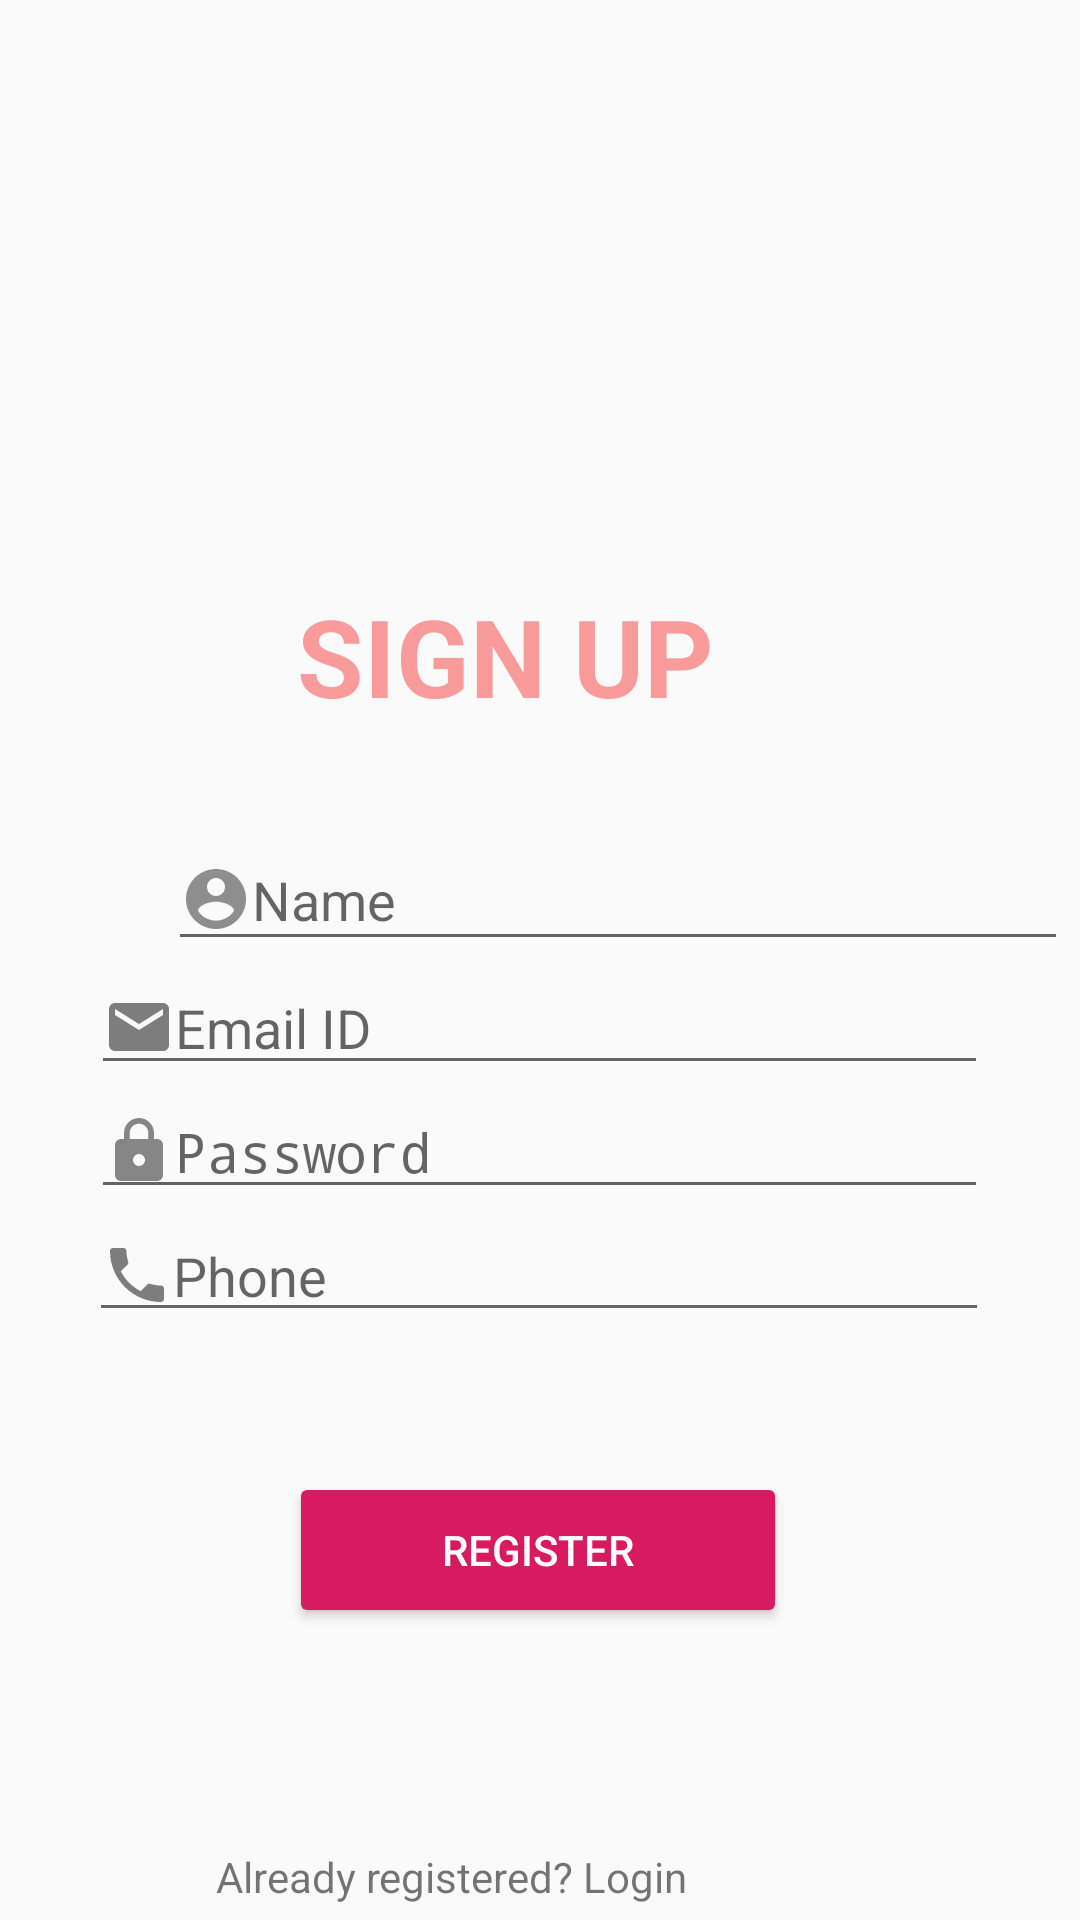

This screen was rendered from an Android layout file. Write that file and the resources it references.
<!-- AndroidManifest.xml: application theme AppTheme -->
<!-- res/layout/activity_signup.xml -->
<?xml version="1.0" encoding="utf-8"?>
<android.support.constraint.ConstraintLayout
    xmlns:android="http://schemas.android.com/apk/res/android"
    xmlns:app="http://schemas.android.com/apk/res-auto"
    xmlns:tools="http://schemas.android.com/tools"
    android:layout_width="match_parent"
    android:layout_height="match_parent"
    tools:context="com.example.cb_jarvic.SignupActivity"
    android:background="@drawable/bg_gradient">

    <TextView
        android:id="@+id/textView"
        android:layout_width="wrap_content"
        android:layout_height="82dp"
        android:layout_marginStart="8dp"
        android:layout_marginLeft="8dp"
        android:layout_marginEnd="104dp"
        android:layout_marginRight="104dp"
        android:text="SIGN UP"
        android:textColor="@color/navColor"
        android:textSize="36sp"
        android:textStyle="bold"
        app:fontFamily="@font/pacifico"
        app:layout_constraintBottom_toTopOf="@+id/editText2"
        app:layout_constraintEnd_toEndOf="parent"
        app:layout_constraintHorizontal_bias="0.834"
        app:layout_constraintRight_toRightOf="parent"
        app:layout_constraintStart_toStartOf="parent"
        app:layout_constraintTop_toTopOf="parent"
        app:layout_constraintVertical_bias="0.498"
        app:layout_constraintVertical_chainStyle="packed"
        tools:text="SIGN UP" />

    <EditText
        android:id="@+id/editText2"
        android:layout_width="300dp"
        android:layout_height="44dp"
        android:layout_marginStart="56dp"
        android:layout_marginLeft="56dp"
        android:drawableStart="@drawable/ic_login_black"
        android:ems="10"
        android:hint="Name"
        android:inputType="textPersonName"
        android:textSize="18sp"
        app:layout_constraintBottom_toTopOf="@+id/editText3"
        app:layout_constraintRight_toRightOf="parent"
        app:layout_constraintStart_toStartOf="parent"
        app:layout_constraintTop_toBottomOf="@+id/textView"
        app:layout_constraintVertical_bias="0.498"
        app:layout_constraintVertical_chainStyle="packed" />

    <EditText
        android:id="@+id/editText3"
        android:layout_width="299dp"
        android:layout_height="wrap_content"
        android:drawableStart="@drawable/ic_email_black"
        android:ems="10"
        android:hint="Email ID"
        android:inputType="textEmailAddress"
        android:textSize="18sp"
        app:layout_constraintBottom_toTopOf="@+id/editText4"
        app:layout_constraintHorizontal_bias="0.497"
        app:layout_constraintLeft_toLeftOf="parent"
        app:layout_constraintRight_toRightOf="parent"
        app:layout_constraintTop_toBottomOf="@+id/editText2"
        app:layout_constraintVertical_bias="0.498"
        app:layout_constraintVertical_chainStyle="packed" />

    <EditText
        android:id="@+id/editText4"
        android:layout_width="299dp"
        android:layout_height="wrap_content"
        android:drawableStart="@drawable/ic_password_black"
        android:ems="10"
        android:hint="Password"
        android:inputType="textPassword"
        android:textSize="18sp"
        app:layout_constraintBottom_toTopOf="@+id/editText7"
        app:layout_constraintHorizontal_bias="0.498"
        app:layout_constraintLeft_toLeftOf="parent"
        app:layout_constraintRight_toRightOf="parent"
        app:layout_constraintTop_toBottomOf="@+id/editText3"
        app:layout_constraintVertical_bias="0.498"
        app:layout_constraintVertical_chainStyle="packed" />

    <EditText
        android:id="@+id/editText7"
        android:layout_width="300dp"
        android:layout_height="41dp"
        android:drawableStart="@drawable/ic_phone_black"
        android:ems="10"
        android:hint="Phone"
        android:inputType="phone"
        android:textSize="18sp"
        app:layout_constraintBottom_toBottomOf="@+id/textView2"
        app:layout_constraintHorizontal_bias="0.497"
        app:layout_constraintLeft_toLeftOf="parent"
        app:layout_constraintRight_toRightOf="parent"
        app:layout_constraintTop_toBottomOf="@+id/editText4"
        app:layout_constraintVertical_bias="0.498"
        app:layout_constraintVertical_chainStyle="packed" />

    <TextView
        android:id="@+id/textView2"
        android:layout_width="196dp"
        android:layout_height="24dp"
        android:layout_marginLeft="104dp"
        android:layout_marginEnd="92dp"
        android:layout_marginRight="92dp"
        android:text="Already registered? Login"
        app:layout_constraintBottom_toBottomOf="parent"
        app:layout_constraintEnd_toEndOf="parent"
        app:layout_constraintLeft_toLeftOf="parent"
        app:layout_constraintTop_toBottomOf="@+id/button3"
        app:layout_constraintVertical_bias="1.0"
        tools:text="      Already registered? Login" />

    <Button
        android:id="@+id/button3"
        style="@style/Widget.AppCompat.Button.Colored"
        android:layout_width="166dp"
        android:layout_height="52dp"
        android:layout_marginTop="60dp"
        android:text="Register"
        android:textSize="14sp"
        app:layout_constraintBottom_toBottomOf="parent"
        app:layout_constraintHorizontal_bias="0.497"
        app:layout_constraintLeft_toLeftOf="parent"
        app:layout_constraintRight_toRightOf="parent"
        app:layout_constraintTop_toTopOf="@+id/editText7"
        app:layout_constraintVertical_bias="0.221"
        app:layout_constraintVertical_chainStyle="packed" />

</android.support.constraint.ConstraintLayout>
<!-- resources referenced by this layout -->
<resources>
  <color name="navColor">#80F73C3C</color>
  <!-- drawable ic_email_black (drawable) -->
  <vector android:alpha="0.5" android:height="24dp"
      android:viewportHeight="24" android:viewportWidth="24"
      android:width="24dp" xmlns:android="http://schemas.android.com/apk/res/android">
      <path android:fillColor="#FF000000" android:pathData="M20,4L4,4c-1.1,0 -1.99,0.9 -1.99,2L2,18c0,1.1 0.9,2 2,2h16c1.1,0 2,-0.9 2,-2L22,6c0,-1.1 -0.9,-2 -2,-2zM20,8l-8,5 -8,-5L4,6l8,5 8,-5v2z"/>
  </vector>
  <!-- drawable ic_login_black (drawable) -->
  <vector android:alpha="0.43" android:height="24dp"
      android:viewportHeight="24" android:viewportWidth="24"
      android:width="24dp" xmlns:android="http://schemas.android.com/apk/res/android">
      <path android:fillColor="#FF000000" android:pathData="M12,2C6.48,2 2,6.48 2,12s4.48,10 10,10 10,-4.48 10,-10S17.52,2 12,2zM12,5c1.66,0 3,1.34 3,3s-1.34,3 -3,3 -3,-1.34 -3,-3 1.34,-3 3,-3zM12,19.2c-2.5,0 -4.71,-1.28 -6,-3.22 0.03,-1.99 4,-3.08 6,-3.08 1.99,0 5.97,1.09 6,3.08 -1.29,1.94 -3.5,3.22 -6,3.22z"/>
  </vector>
  <!-- drawable ic_password_black (drawable) -->
  <vector android:alpha="0.46" android:height="24dp"
      android:viewportHeight="24" android:viewportWidth="24"
      android:width="24dp" xmlns:android="http://schemas.android.com/apk/res/android">
      <path android:fillColor="#FF000000" android:pathData="M18,8h-1L17,6c0,-2.76 -2.24,-5 -5,-5S7,3.24 7,6v2L6,8c-1.1,0 -2,0.9 -2,2v10c0,1.1 0.9,2 2,2h12c1.1,0 2,-0.9 2,-2L20,10c0,-1.1 -0.9,-2 -2,-2zM12,17c-1.1,0 -2,-0.9 -2,-2s0.9,-2 2,-2 2,0.9 2,2 -0.9,2 -2,2zM15.1,8L8.9,8L8.9,6c0,-1.71 1.39,-3.1 3.1,-3.1 1.71,0 3.1,1.39 3.1,3.1v2z"/>
  </vector>
  <!-- drawable ic_phone_black (drawable) -->
  <vector android:alpha="0.5" android:height="24dp"
      android:viewportHeight="24" android:viewportWidth="24"
      android:width="24dp" xmlns:android="http://schemas.android.com/apk/res/android">
      <path android:fillColor="#FF000000" android:pathData="M6.62,10.79c1.44,2.83 3.76,5.14 6.59,6.59l2.2,-2.2c0.27,-0.27 0.67,-0.36 1.02,-0.24 1.12,0.37 2.33,0.57 3.57,0.57 0.55,0 1,0.45 1,1V20c0,0.55 -0.45,1 -1,1 -9.39,0 -17,-7.61 -17,-17 0,-0.55 0.45,-1 1,-1h3.5c0.55,0 1,0.45 1,1 0,1.25 0.2,2.45 0.57,3.57 0.11,0.35 0.03,0.74 -0.25,1.02l-2.2,2.2z"/>
  </vector>
  <style name="AppTheme" parent="Theme.AppCompat.Light.DarkActionBar">
          
          <item name="colorPrimary">@color/colorPrimary</item>
          <item name="colorPrimaryDark">@color/colorPrimaryDark</item>
          <item name="colorAccent">@color/colorAccent</item>
      </style>
  <color name="colorPrimary">#008577</color>
  <color name="colorPrimaryDark">#00574B</color>
  <color name="colorAccent">#D81B60</color>
</resources>
